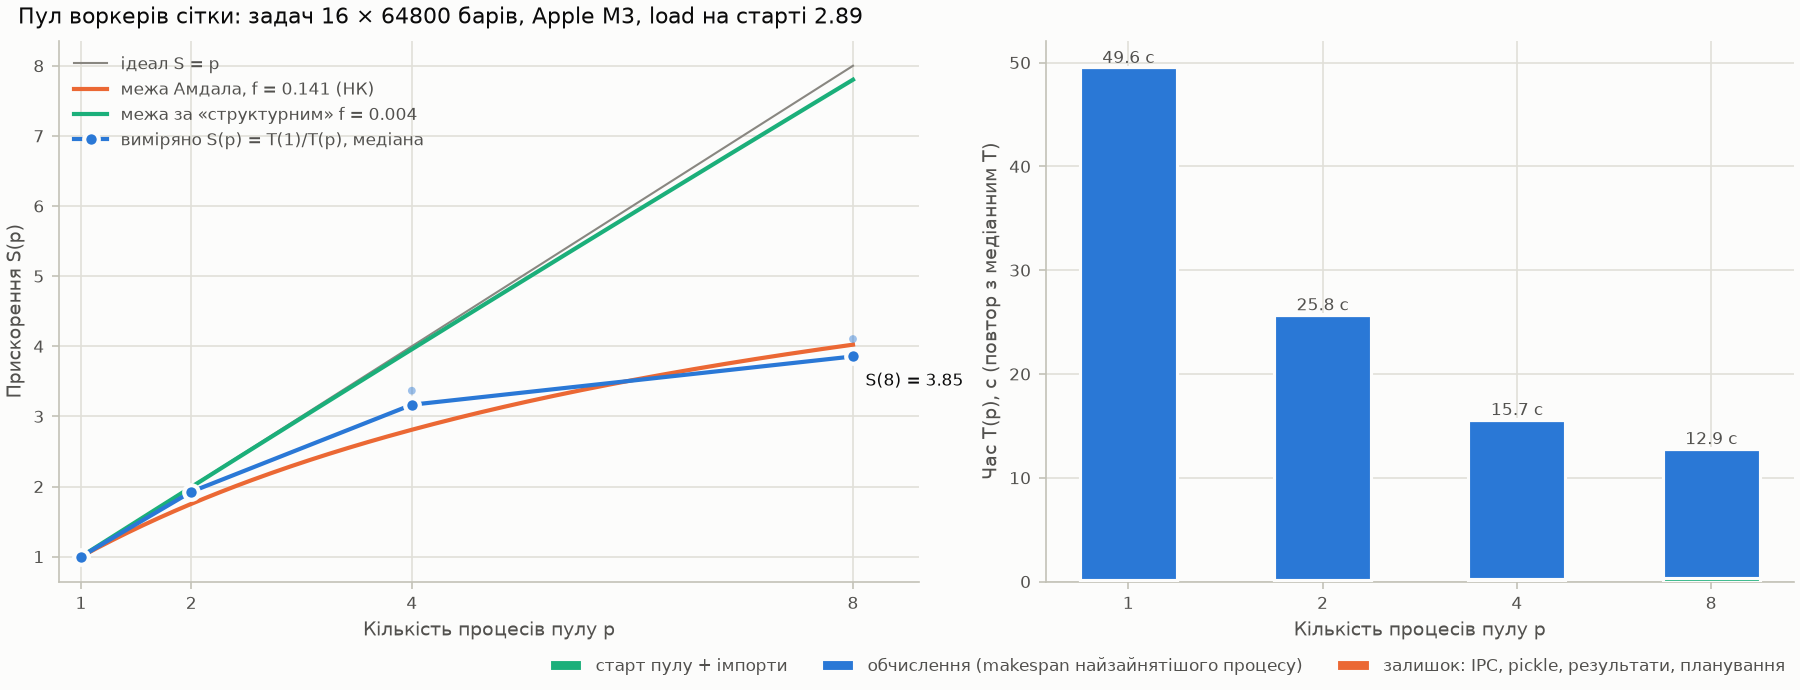

The table this chart was drawn from, first rows:
p, T_median_s, T_all_s, S, amdahl_bound, efficiency, karp_flatt, startup_s, compute_s, ideal_parallel_s, makespan_s, imbalance_s, residual_s, pickle_serial_s, cpu_inflation, processes_used
1, 49.58, 49.4144 49.8487 49.5799, 1.0, 1.0, 1.0, , 0.1734, 49.35, 49.35, 49.35, 0.0, 0.05299, 0.006814, 1.0, 1.0
2, 25.76, 25.6054 25.7559 26.0974, 1.925, 1.752, 0.9625, 0.03897, 0.1814, 50.98, 25.49, 25.52, 0.02822, 0.05628, 0.006814, 1.033, 2.0
4, 15.66, 14.7289 15.6589 15.6778, 3.166, 2.81, 0.7916, 0.08777, 0.2039, 60.67, 15.17, 15.32, 0.152, 0.1347, 0.006814, 1.229, 4.0
8, 12.86, 12.0835 12.8613 12.9454, 3.855, 4.023, 0.4819, 0.1536, 0.3449, 96.52, 12.07, 12.47, 0.4033, 0.04776, 0.006814, 1.956, 8.0
